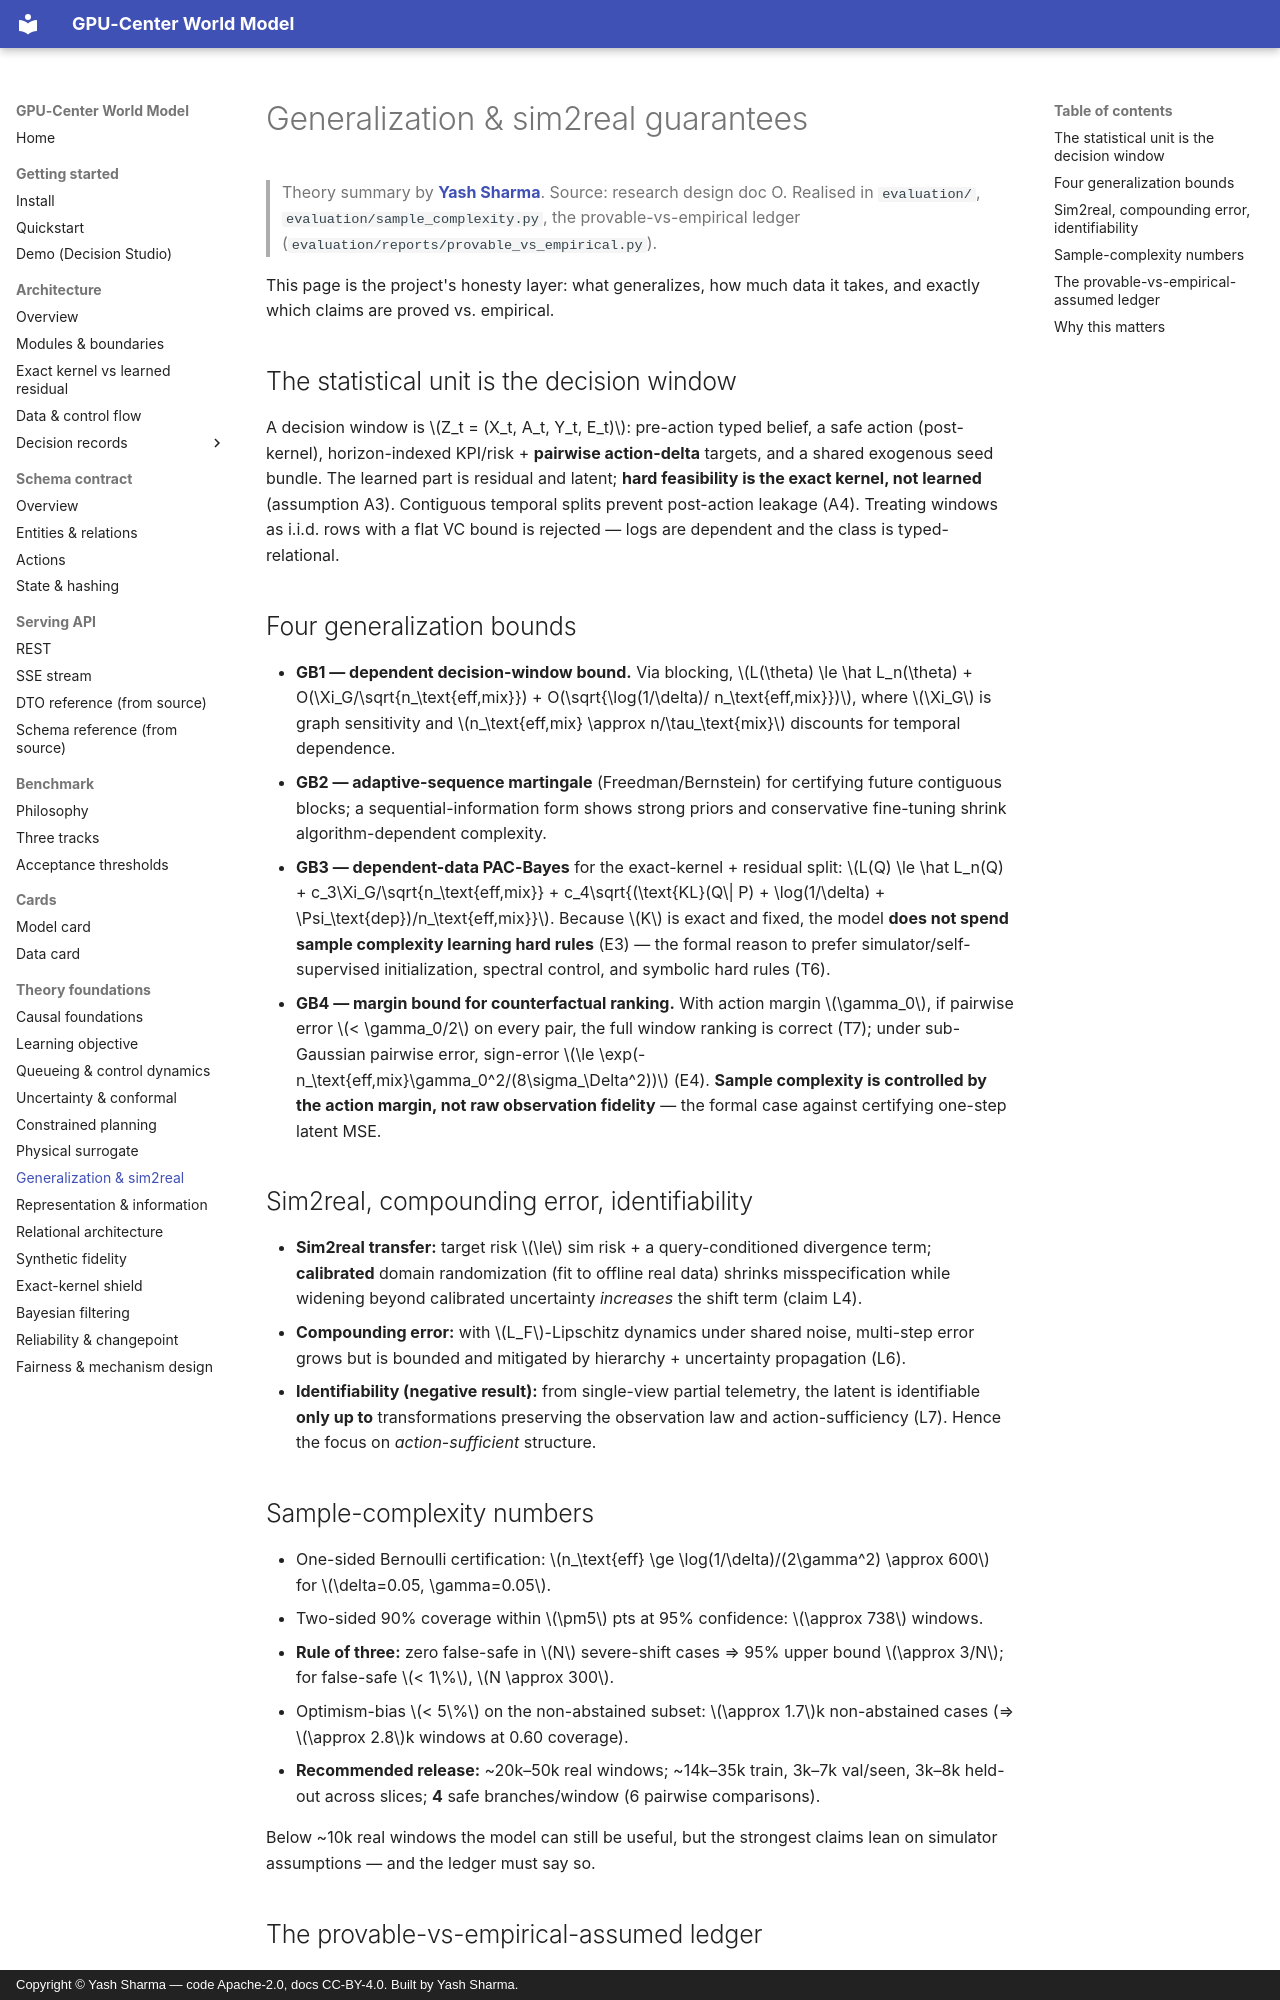

repository: YashSharmaa/World-Model · page: theory/generalization-sim2real/index.html · generator: mkdocs · copyright: Copyright © Yash Sharma — code Apache-2.0, docs CC-BY-4.0. Built by Yash Sharma.

<!--
  GPU-Center World Model — theory: generalization & sim2real.
  Author:  Yash Sharma · https://www.linkedin.com/in/yashsharmaa/
  License: CC-BY-4.0
-->

# Generalization & sim2real guarantees

> Theory summary by **[Yash Sharma](https://www.linkedin.com/in/yashsharmaa/)**.
> Source: research design doc O. Realised in `evaluation/`,
> `evaluation/sample_complexity.py`, the provable-vs-empirical ledger
> (`evaluation/reports/provable_vs_empirical.py`).

This page is the project's honesty layer: what generalizes, how much data it takes,
and exactly which claims are proved vs. empirical.

## The statistical unit is the decision window

A decision window is $Z_t = (X_t, A_t, Y_t, E_t)$: pre-action typed belief, a safe
action (post-kernel), horizon-indexed KPI/risk + **pairwise action-delta** targets,
and a shared exogenous seed bundle. The learned part is residual and latent;
**hard feasibility is the exact kernel, not learned** (assumption A3). Contiguous
temporal splits prevent post-action leakage (A4). Treating windows as i.i.d. rows
with a flat VC bound is rejected — logs are dependent and the class is
typed-relational.

## Four generalization bounds

- **GB1 — dependent decision-window bound.** Via blocking, $L(\theta) \le \hat
  L_n(\theta) + O(\Xi_G/\sqrt{n_\text{eff,mix}}) + O(\sqrt{\log(1/\delta)/
  n_\text{eff,mix}})$, where $\Xi_G$ is graph sensitivity and $n_\text{eff,mix}
  \approx n/\tau_\text{mix}$ discounts for temporal dependence.
- **GB2 — adaptive-sequence martingale** (Freedman/Bernstein) for certifying future
  contiguous blocks; a sequential-information form shows strong priors and
  conservative fine-tuning shrink algorithm-dependent complexity.
- **GB3 — dependent-data PAC-Bayes** for the exact-kernel + residual split:
  $L(Q) \le \hat L_n(Q) + c_3\Xi_G/\sqrt{n_\text{eff,mix}} + c_4\sqrt{(\text{KL}(Q\|
  P) + \log(1/\delta) + \Psi_\text{dep})/n_\text{eff,mix}}$. Because $K$ is exact and
  fixed, the model **does not spend sample complexity learning hard rules** (E3) —
  the formal reason to prefer simulator/self-supervised initialization, spectral
  control, and symbolic hard rules (T6).
- **GB4 — margin bound for counterfactual ranking.** With action margin $\gamma_0$,
  if pairwise error $< \gamma_0/2$ on every pair, the full window ranking is
  correct (T7); under sub-Gaussian pairwise error, sign-error $\le
  \exp(-n_\text{eff,mix}\gamma_0^2/(8\sigma_\Delta^2))$ (E4). **Sample complexity is
  controlled by the action margin, not raw observation fidelity** — the formal case
  against certifying one-step latent MSE.

## Sim2real, compounding error, identifiability

- **Sim2real transfer:** target risk $\le$ sim risk + a query-conditioned
  divergence term; **calibrated** domain randomization (fit to offline real data)
  shrinks misspecification while widening beyond calibrated uncertainty *increases*
  the shift term (claim L4).
- **Compounding error:** with $L_F$-Lipschitz dynamics under shared noise,
  multi-step error grows but is bounded and mitigated by hierarchy + uncertainty
  propagation (L6).
- **Identifiability (negative result):** from single-view partial telemetry, the
  latent is identifiable **only up to** transformations preserving the observation
  law and action-sufficiency (L7). Hence the focus on *action-sufficient* structure.
